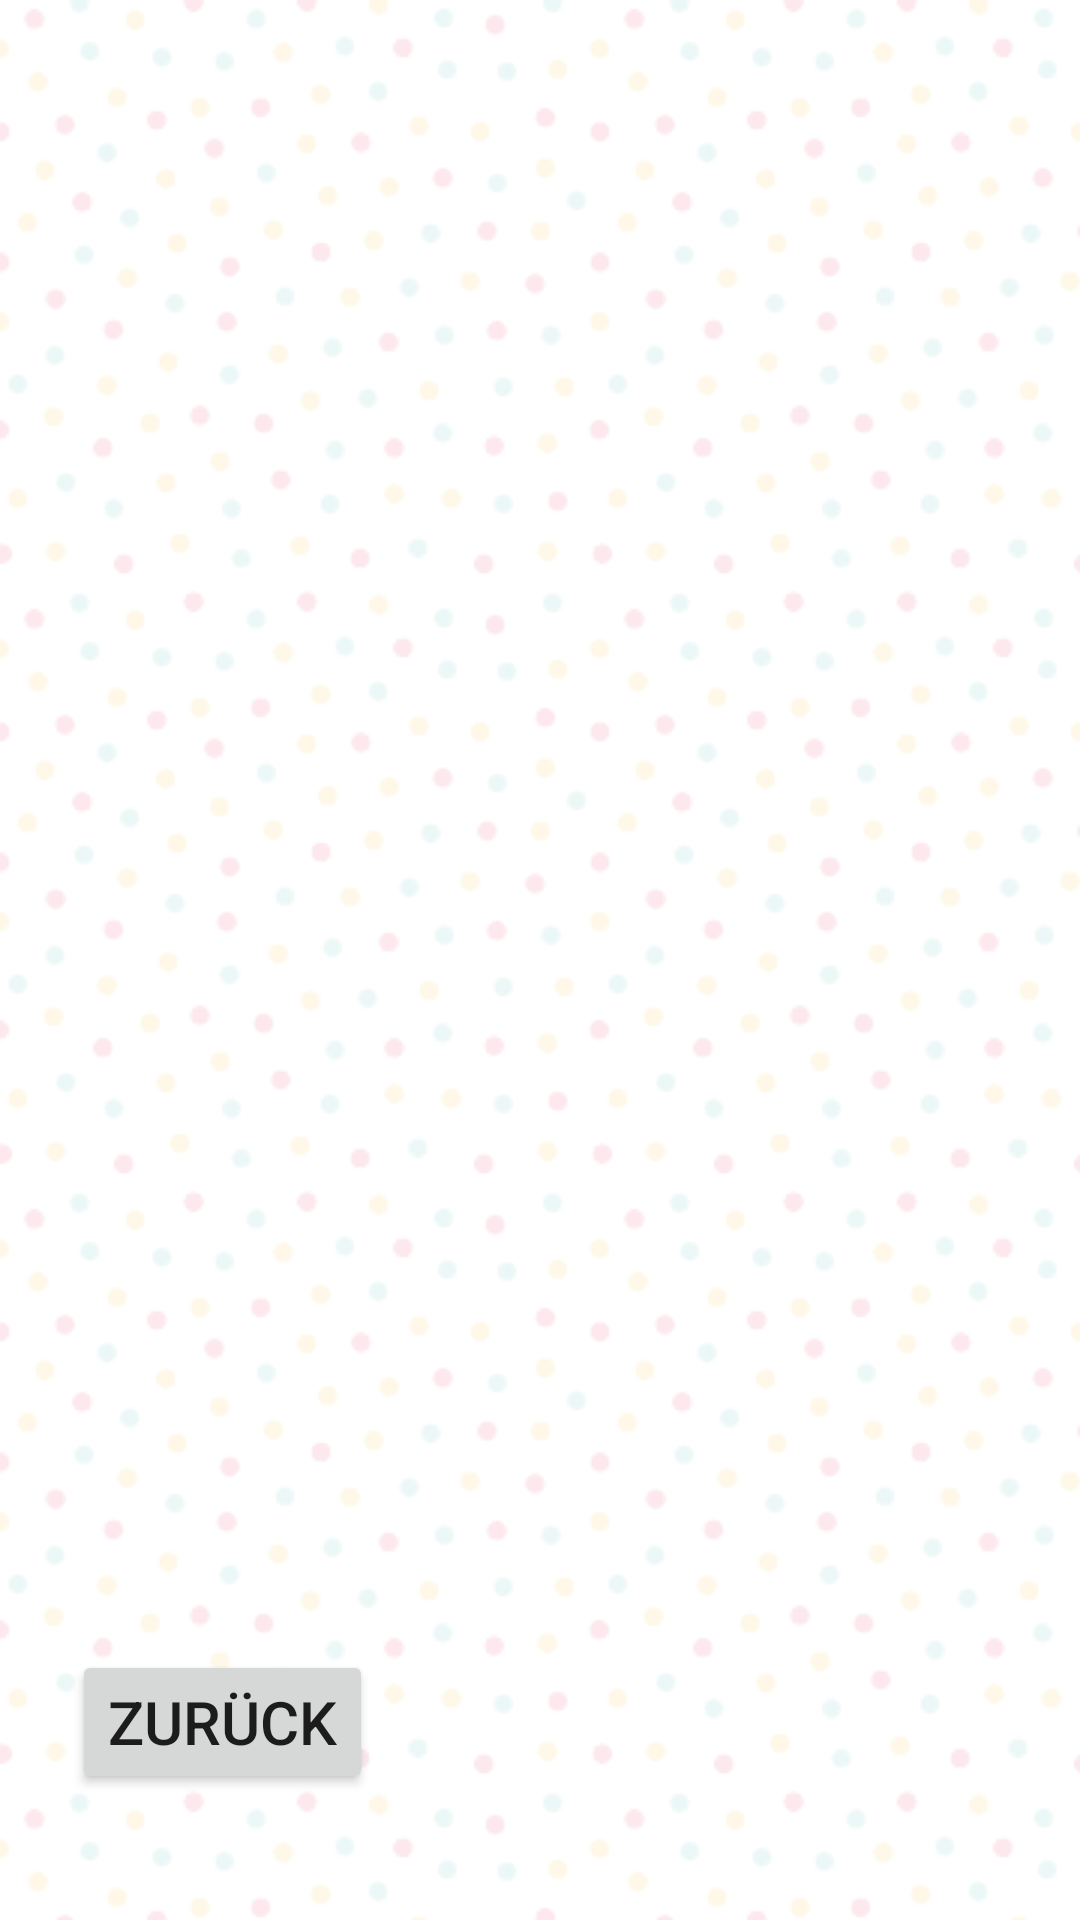

Android layout source for this screen:
<!-- AndroidManifest.xml: application theme Theme.GluecksradQuizApp -->
<!-- res/layout/fragment_load_question_set.xml -->
<?xml version="1.0" encoding="utf-8"?>
<layout xmlns:android="http://schemas.android.com/apk/res/android"
    xmlns:app="http://schemas.android.com/apk/res-auto"
    xmlns:tools="http://schemas.android.com/tools"
    tools:context=".LoadQuestionSetFragment">

    <data>
        <variable
            name="loadQuestionSetFragment"
            type="com.example.gluecksradquizapp.LoadQuestionSetFragment" />
    </data>

    <LinearLayout
        android:layout_width="match_parent"
        android:layout_height="match_parent"
        android:orientation="vertical"
        android:paddingTop="24dp"
        android:paddingStart="24dp"
        android:paddingEnd="24dp"
        android:paddingBottom="24dp"
        android:background="@drawable/repeat_background">

        <FrameLayout
            android:layout_width="match_parent"
            android:layout_height="match_parent"
            android:layout_weight="1"
            android:layout_marginBottom="15dp">

            <androidx.recyclerview.widget.RecyclerView
                android:id="@+id/recycler_view"
                android:layout_width="match_parent"
                android:layout_height="match_parent"
                android:scrollbars="vertical"
                app:layoutManager="androidx.recyclerview.widget.LinearLayoutManager"/>

        </FrameLayout>

        <FrameLayout
            android:layout_width="match_parent"
            android:layout_height="match_parent"
            android:layout_weight="6">

            <androidx.constraintlayout.widget.ConstraintLayout
                android:layout_width="match_parent"
                android:layout_height="match_parent">

                <Button
                    android:id="@+id/btn_back"
                    android:layout_width="wrap_content"
                    android:layout_height="wrap_content"
                    android:onClick="@{() -> loadQuestionSetFragment.goToQuestionListFragment()}"
                    android:text="Zurück"
                    android:textSize="20sp"
                    app:layout_constraintBottom_toBottomOf="parent"
                    app:layout_constraintStart_toStartOf="parent"
                    app:layout_constraintTop_toTopOf="parent" />

            </androidx.constraintlayout.widget.ConstraintLayout>

        </FrameLayout>

    </LinearLayout>

</layout>
<!-- resources referenced by this layout -->
<resources>
  <!-- drawable repeat_background (drawable) -->
  <?xml version="1.0" encoding="utf-8"?>
  <bitmap xmlns:android="http://schemas.android.com/apk/res/android"
      android:src="@drawable/repeat_line"
      android:alpha="0.1"
      android:tileMode="repeat" />
  <style name="Theme.GluecksradQuizApp" parent="Theme.MaterialComponents.DayNight.DarkActionBar">
          <item name="android:windowFullscreen">true</item>
          
          <item name="colorPrimary">@color/primary_red</item>
          <item name="colorPrimaryVariant">@color/primary_red_dark</item>
          <item name="colorOnPrimary">@color/white</item>
          
          <item name="colorSecondary">@color/secondary_purple</item>
          <item name="colorSecondaryVariant">@color/secondary_purple_dark</item>
          <item name="colorOnSecondary">@color/black</item>
          
          <item name="android:statusBarColor" tools:targetApi="l">?attr/colorPrimaryVariant</item>
          
      </style>
  <!-- drawable repeat_line: png bitmap (drawable, 22936 bytes) -->
  <color name="primary_red">#ff5252</color>
  <color name="primary_red_dark">#c50e29</color>
  <color name="white">#FFFFFFFF</color>
  <color name="secondary_purple">#ffcdd2</color>
  <color name="secondary_purple_dark">#cb9ca1</color>
  <color name="black">#FF000000</color>
</resources>
